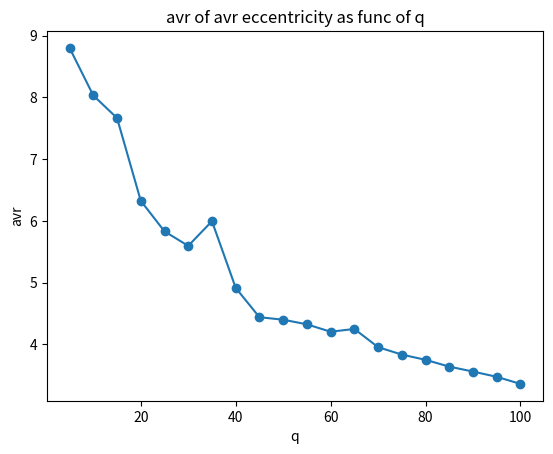

This figure's Python source: (Note: this script raises an exception after producing the figure.)
# import numpy as np
# import pandas as pd
# from datetime import date
import itertools
import math
from typing import List
import networkx as nx
import matplotlib.pyplot as plt
import random

#add random edges with probability
def add_edges(G,p):
    '''
       for each node,
         add a new connection to random other node, with prob p_new_connection,
    '''
    for node in G.nodes():
        # find the other nodes this one is connected to
        connected = [to for (fr, to) in G.edges(node)]
        # and find the remainder of nodes, which are candidates for new edges
        unconnected = [n for n in G.nodes() if not n in connected]
        # probabilistically add a random edge
        if len(unconnected):  # only try if new edge is possible
            if random.random() < p:
                new = random.choice(unconnected)
                G.add_edge(node, new)
                unconnected.remove(new)
                connected.append(new)
    return


def avr_eccentricity(G):
    sum = 0
    for node in G.nodes():
       e = nx.eccentricity(G,node)
       sum = sum+e
    sum = sum/20
    return sum


j = range(5,101,5) # also the x axis
i = range(1,11,1)
x = [*j]

w = 0
e = 0
sume = 0
avr_ecc = [0 for k in j] # calculate the procentage
k = 0
for c in j:
    for n in i:
        num_of_nodes = 20
        p =x[w] /100
        #the circle graph
        G = nx.generators.classic.circulant_graph(20, [1])
        #add the rest
        add_edges(G, p)
        #compute eccentricity
        sume = sume+ avr_eccentricity(G)
        e = e+1
    sume = (sume/10)
    avr_ecc[k] = sume
    k = k+1
    sume = 0
    w = w + 1
    e = 0

print(avr_ecc)

# creating graph of
plt.plot(j, avr_ecc,marker = 'o',)

# naming the x axis
plt.xlabel('q')
# naming the y axis
plt.ylabel('avr')
# giving a title to my graph
plt.title('avr of avr eccentricity as func of q')

# function to show the plot
plt.show()

if __name__ == '__main__':
    print('write your tests here')
    print(G.size())
    print(nx.info(G))
    print("Edge set: ", G.edges())
    print("Vertex set: ", G.nodes())
    nx.draw(G)
    plt.show()
